Run: headless pygame with SDL's dummy video driver; simulated clock (each Clock.tick advances the game by its frame time, no real sleeping); random seed 0; keys injected as events and as key.get_pressed() state; no mouse input; restart key R tapped at the start of phases 3 and 4.
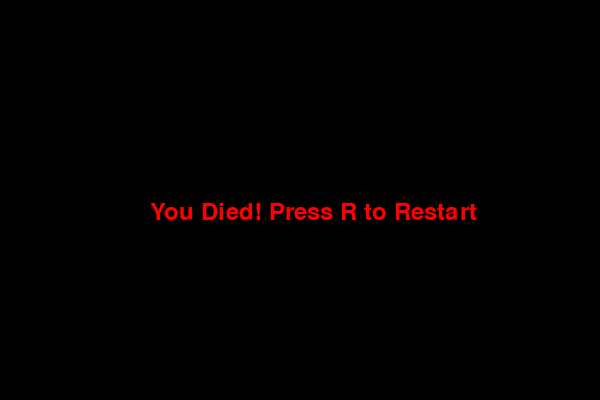
Frame 1 of 4 · flips 1–60 · no input
Frame 2 of 4 · flips 61–180 · tapped SPACE, RETURN · held RIGHT (→), D · screen unchanged from frame 1, image omitted
Frame 3 of 4 · flips 181–300 · tapped R · held DOWN (↓), S · screen unchanged from frame 2, image omitted
Frame 4 of 4 · flips 301–420 · tapped R · held LEFT (←), A, UP (↑), W · screen unchanged from frame 3, image omitted

The pygame program that drew these frames:

import pygame
import random

pygame.init()

WIDTH, HEIGHT = 600, 400
GRID_SIZE = 20
WHITE, GREEN, RED, BLACK = (255, 255, 255), (0, 255, 0), (255, 0, 0), (0, 0, 0)

screen = pygame.display.set_mode((WIDTH, HEIGHT))
clock = pygame.time.Clock()

def reset_game():
    global snake, direction, food, score, level, speed, game_over
    snake = [(100, 100)]
    direction = (GRID_SIZE, 0)
    food = (random.randrange(0, WIDTH, GRID_SIZE), random.randrange(0, HEIGHT, GRID_SIZE))
    score = 0
    level = 1
    speed = 10
    game_over = False

def check_collision(pos):
    return pos in snake or pos[0] < 0 or pos[1] < 0 or pos[0] >= WIDTH or pos[1] >= HEIGHT

def random_food():
    while True:
        pos = (random.randrange(0, WIDTH, GRID_SIZE), random.randrange(0, HEIGHT, GRID_SIZE))
        if pos not in snake:
            return pos

def update_snake():
    global food, score, level, speed, game_over
    new_head = (snake[0][0] + direction[0], snake[0][1] + direction[1])
    if check_collision(new_head):
        game_over = True
        return
    snake.insert(0, new_head)
    if new_head == food:
        score += 1
        if score % 3 == 0:
            level += 1
            speed += 2
        food = random_food()
    else:
        snake.pop()

def draw():
    screen.fill(BLACK)
    if game_over:
        font = pygame.font.Font(None, 36)
        text = font.render("You Died! Press R to Restart", True, RED)
        screen.blit(text, (WIDTH // 4, HEIGHT // 2))
    else:
        for segment in snake:
            pygame.draw.rect(screen, GREEN, (*segment, GRID_SIZE, GRID_SIZE))
        pygame.draw.rect(screen, RED, (*food, GRID_SIZE, GRID_SIZE))
        font = pygame.font.Font(None, 24)
        text = font.render(f"Score: {score}  Level: {level}", True, WHITE)
        screen.blit(text, (10, 10))
    pygame.display.flip()

reset_game()
running = True
while running:
    clock.tick(speed)
    for event in pygame.event.get():
        if event.type == pygame.QUIT:
            running = False
        elif event.type == pygame.KEYDOWN:
            if event.key == pygame.K_UP and direction[1] == 0:
                direction = (0, -GRID_SIZE)
            elif event.key == pygame.K_DOWN and direction[1] == 0:
                direction = (0, GRID_SIZE)
            elif event.key == pygame.K_LEFT and direction[0] == 0:
                direction = (-GRID_SIZE, 0)
            elif event.key == pygame.K_RIGHT and direction[0] == 0:
                direction = (GRID_SIZE, 0)
            elif event.key == pygame.K_r and game_over:
                reset_game()
    
    if not game_over:
        update_snake()
    
    draw()

pygame.quit()
